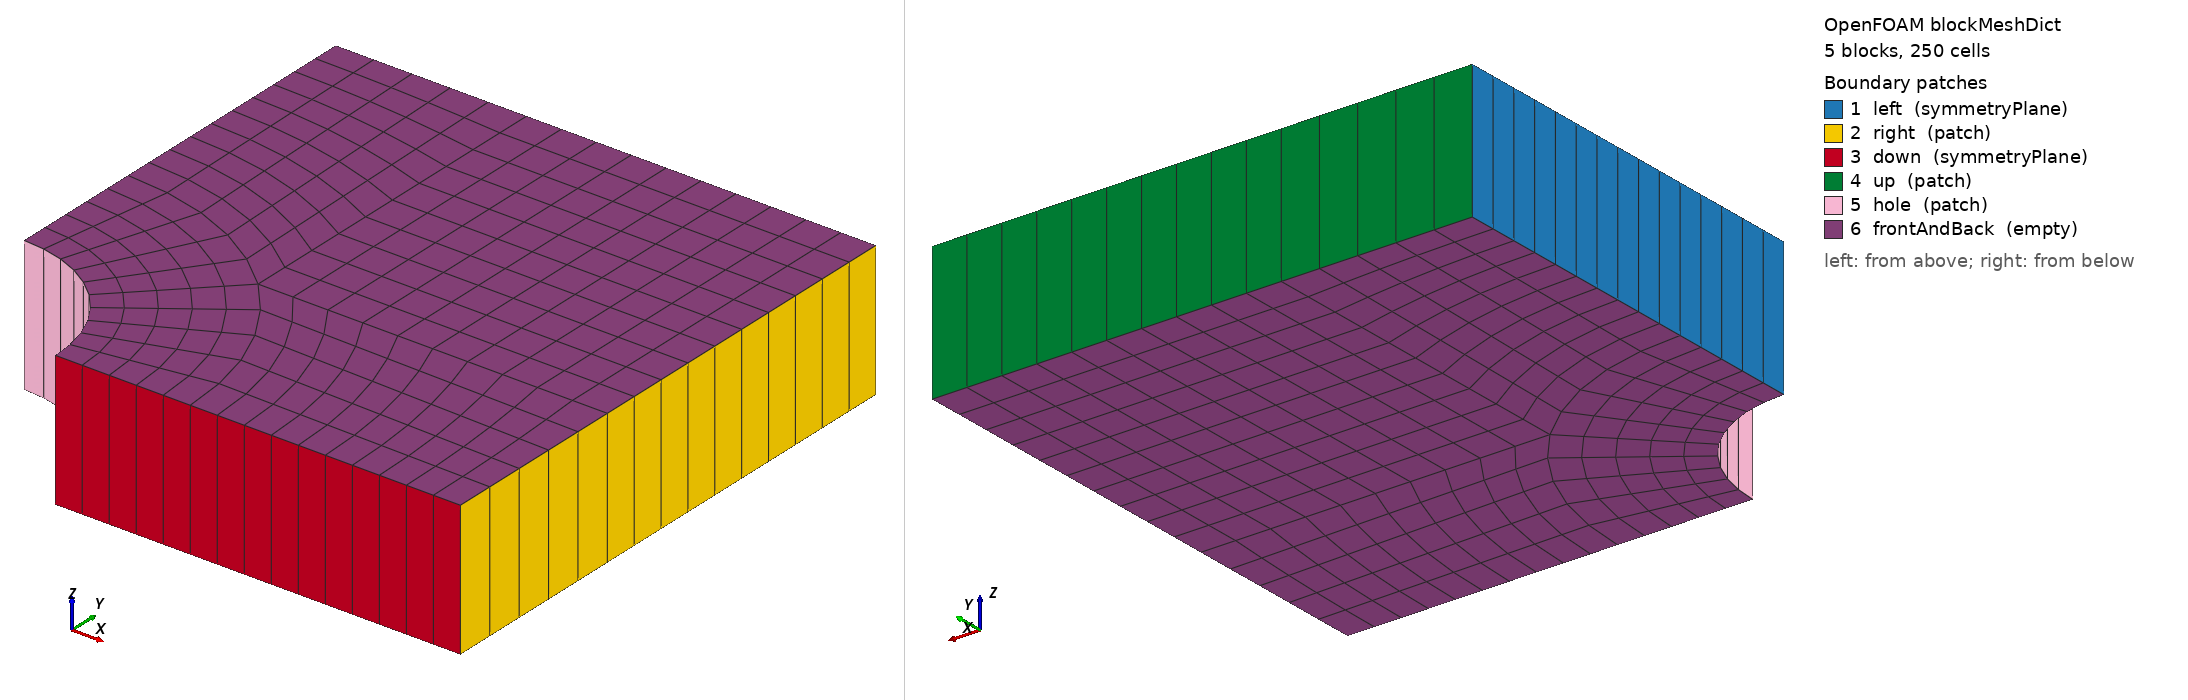

OpenFOAM case: the mesh blockMesh builds from blockMeshDict, 5 block(s), 250 cells. Boundary patches (legend numbers): 1 left (symmetryPlane), 2 right (patch), 3 down (symmetryPlane), 4 up (patch), 5 hole (patch), 6 frontAndBack (empty). Left view from above one corner, right view from below the opposite corner. Boundary conditions: 0 field file(s) under 0/; 0 of 6 drawn patches have an entry in a shipped field file.

=== system/blockMeshDict ===
/*--------------------------------*- C++ -*----------------------------------*\
| =========                 |                                                 |
| \\      /  F ield         | OpenFOAM: The Open Source CFD Toolbox           |
|  \\    /   O peration     | Version:  v2606                                 |
|   \\  /    A nd           | Website:  www.openfoam.com                      |
|    \\/     M anipulation  |                                                 |
\*---------------------------------------------------------------------------*/
FoamFile
{
    version     2.0;
    format      ascii;
    class       dictionary;
    object      blockMeshDict;
}
// * * * * * * * * * * * * * * * * * * * * * * * * * * * * * * * * * * * * * //

scale   1;

vertices
(
    (0.5 0 0)
    (1 0 0)
    (2 0 0)
    (2 0.707107 0)
    (0.707107 0.707107 0)
    (0.353553 0.353553 0)
    (2 2 0)
    (0.707107 2 0)
    (0 2 0)
    (0 1 0)
    (0 0.5 0)
    (0.5 0 0.5)
    (1 0 0.5)
    (2 0 0.5)
    (2 0.707107 0.5)
    (0.707107 0.707107 0.5)
    (0.353553 0.353553 0.5)
    (2 2 0.5)
    (0.707107 2 0.5)
    (0 2 0.5)
    (0 1 0.5)
    (0 0.5 0.5)
);

blocks
(
    hex (5 4 9 10 16 15 20 21) (5 5 1) simpleGrading (1 1 1)
    hex (0 1 4 5 11 12 15 16) (5 5 1) simpleGrading (1 1 1)
    hex (1 2 3 4 12 13 14 15) (10 5 1) simpleGrading (1 1 1)
    hex (4 3 6 7 15 14 17 18) (10 10 1) simpleGrading (1 1 1)
    hex (9 4 7 8 20 15 18 19) (5 10 1) simpleGrading (1 1 1)
);

edges
(
    arc  0  5 origin (0 0 0)
    arc  5 10 origin (0 0 0)
    arc  1  4 origin (0 0 0)
    arc  4  9 origin (0 0 0)
    arc 11 16 origin (0 0 0.5)
    arc 16 21 origin (0 0 0.5)
    arc 12 15 origin (0 0 0.5)
    arc 15 20 origin (0 0 0.5)
);

boundary
(
    left
    {
        type symmetryPlane;
        faces
        (
            (8 9 20 19)
            (9 10 21 20)
        );
    }
    right
    {
        type patch;
        faces
        (
            (2 3 14 13)
            (3 6 17 14)
        );
    }
    down
    {
        type symmetryPlane;
        faces
        (
            (0 1 12 11)
            (1 2 13 12)
        );
    }
    up
    {
        type patch;
        faces
        (
            (7 8 19 18)
            (6 7 18 17)
        );
    }
    hole
    {
        type patch;
        faces
        (
            (10 5 16 21)
            (5 0 11 16)
        );
    }
    frontAndBack
    {
        type empty;
        faces
        (
            (10 9 4 5)
            (5 4 1 0)
            (1 4 3 2)
            (4 7 6 3)
            (4 9 8 7)
            (21 16 15 20)
            (16 11 12 15)
            (12 13 14 15)
            (15 14 17 18)
            (15 18 19 20)
        );
    }
);


// ************************************************************************* //


=== system/controlDict ===
/*--------------------------------*- C++ -*----------------------------------*\
| =========                 |                                                 |
| \\      /  F ield         | OpenFOAM: The Open Source CFD Toolbox           |
|  \\    /   O peration     | Version:  v2606                                 |
|   \\  /    A nd           | Website:  www.openfoam.com                      |
|    \\/     M anipulation  |                                                 |
\*---------------------------------------------------------------------------*/
FoamFile
{
    version     2.0;
    format      ascii;
    class       dictionary;
    object      controlDict;
}
// * * * * * * * * * * * * * * * * * * * * * * * * * * * * * * * * * * * * * //

application     solidDisplacementFoam;

startFrom       startTime;

startTime       0;

stopAt          endTime;

endTime         5e-05;

deltaT          1e-05;

writeControl    timeStep;

writeInterval   5;

purgeWrite      0;

writeFormat     ascii;

writePrecision  6;

writeCompression off;

timeFormat      general;

timePrecision   6;

graphFormat     raw;

runTimeModifiable true;


// ************************************************************************* //
